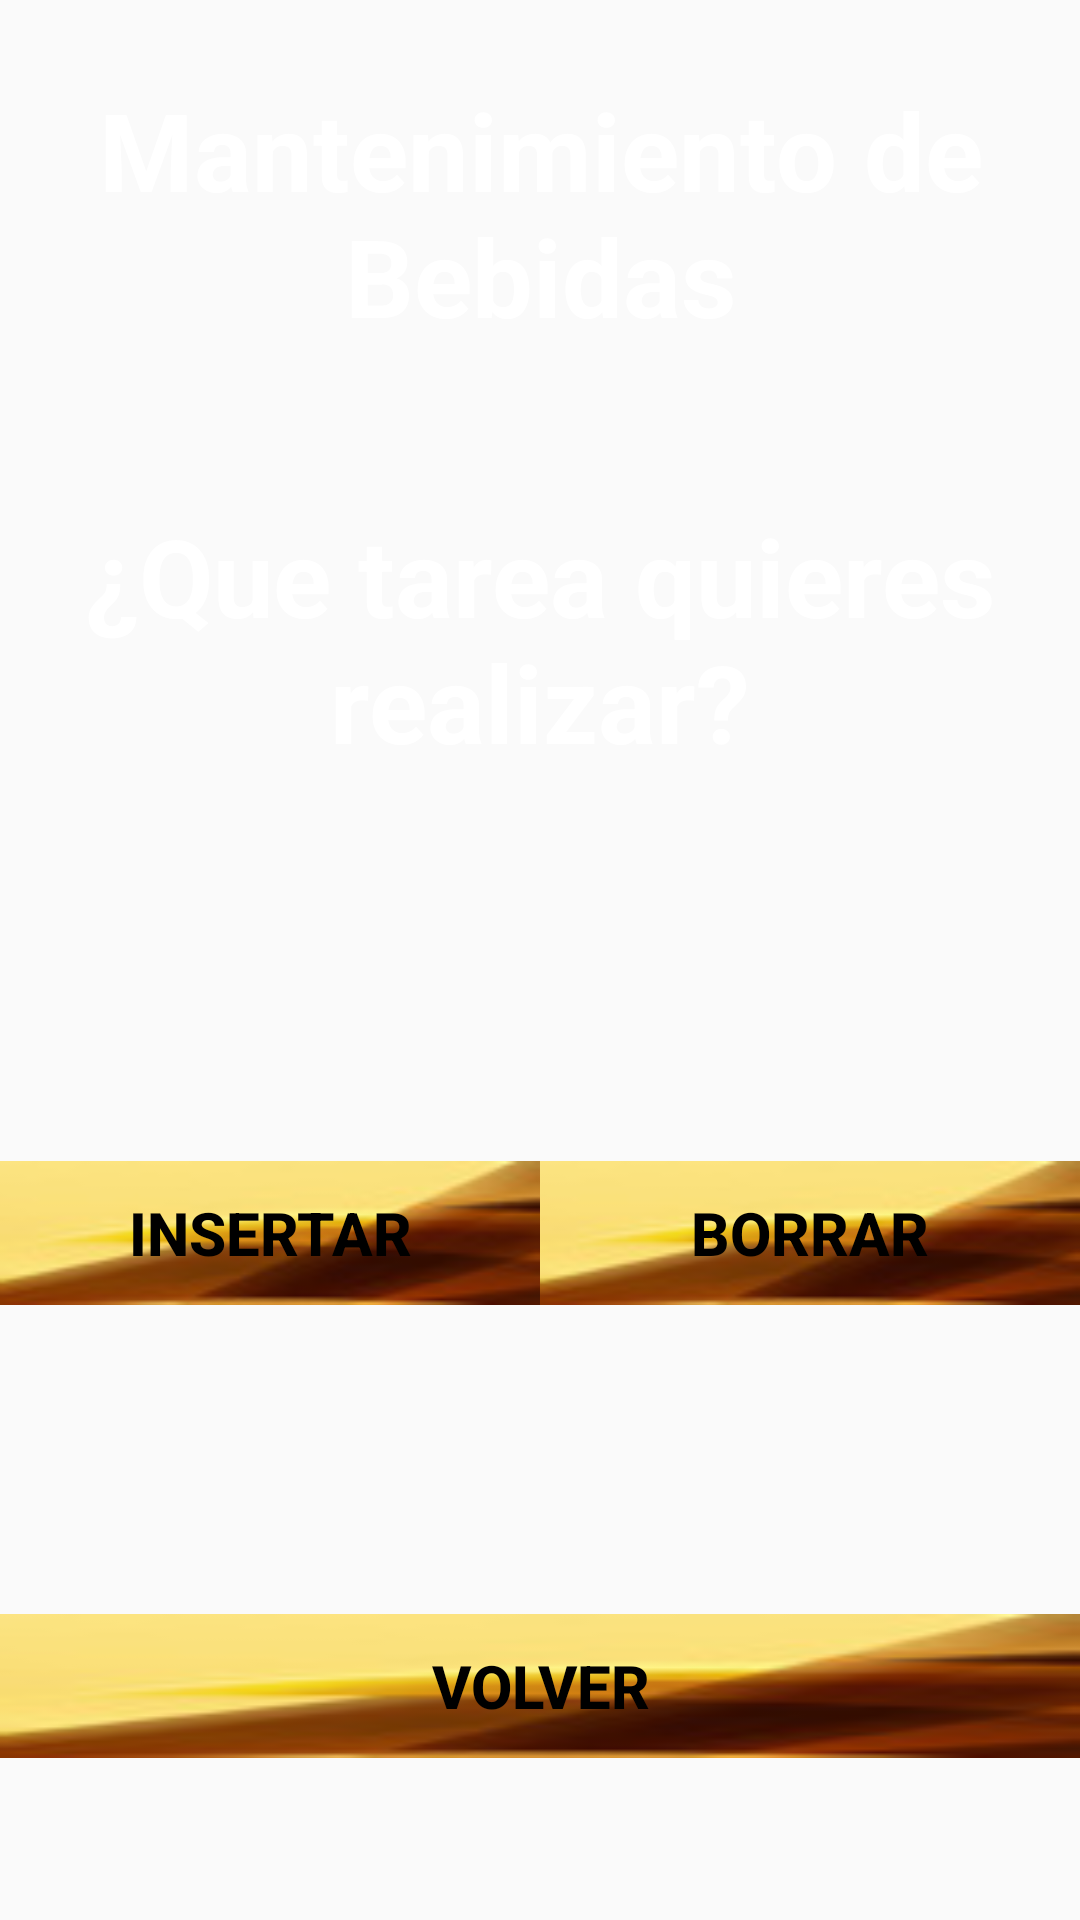

This screen was rendered from an Android layout file. Write that file and the resources it references.
<!-- AndroidManifest.xml: application theme AppTheme -->
<!-- res/layout/layout_mantenimiento_bebidas.xml -->
<?xml version="1.0" encoding="utf-8"?>
<LinearLayout xmlns:android="http://schemas.android.com/apk/res/android"
    android:orientation="vertical"
    android:layout_width="match_parent"
    android:layout_height="match_parent"
    android:weightSum="9"
    android:background="@drawable/login">


    <TextView
        android:text="Mantenimiento de Bebidas"
        android:layout_width="match_parent"
        android:layout_height="0dip"
        android:layout_weight="2"
        android:id="@+id/lblTitulo"
        android:textStyle="normal|bold"
        android:textSize="36sp"
        android:textColor="@android:color/white"
        android:gravity="center" />



    <TextView
        android:text="¿Que tarea quieres realizar?"
        android:layout_width="match_parent"
        android:layout_height="0dip"
        android:layout_weight="2"
        android:id="@+id/lblTarea"
        android:textStyle="normal|bold"
        android:textSize="36sp"
        android:textColor="@android:color/white"
        android:gravity="center" />



    <LinearLayout
        android:orientation="vertical"
        android:layout_width="match_parent"
        android:layout_height="0dip"
        android:layout_weight="5">

        <LinearLayout
            android:orientation="horizontal"
            android:layout_width="match_parent"
            android:layout_height="0dip"
            android:layout_weight="2.5"
            android:gravity="center">


            <Button
                android:text="Insertar"
                android:layout_height="wrap_content"
                android:layout_width="0dip"
                android:id="@+id/btnInsertarB"
                android:layout_weight="1"
                android:background="@drawable/boton"
                android:textStyle="normal|bold"
                android:textColor="@android:color/black"
                android:textSize="20sp" />

            <Button
                android:text="Borrar"
                android:layout_height="wrap_content"
                android:layout_width="0dip"
                android:id="@+id/btnBorrarB"
                android:layout_weight="1"
                android:background="@drawable/boton"
                android:textStyle="normal|bold"
                android:textColor="@android:color/black"
                android:textSize="20sp" />

        </LinearLayout>
        <LinearLayout
            android:orientation="horizontal"
            android:layout_width="match_parent"
            android:layout_height="0dip"
            android:layout_weight="1">


            <Button
                android:text="Volver"
                android:layout_height="wrap_content"
                android:layout_width="0dip"
                android:id="@+id/btnSalir"
                android:layout_weight="0.37"
                android:background="@drawable/boton"
                android:textStyle="normal|bold"
                android:textColor="@android:color/black"
                android:textSize="20sp" />

        </LinearLayout>
    </LinearLayout>
</LinearLayout>
<!-- resources referenced by this layout -->
<resources>
  <!-- drawable boton: png bitmap (drawable, 5587 bytes) -->
  <style name="AppTheme" parent="Base.Theme.AppCompat.Light.DarkActionBar">
          
      </style>
</resources>
